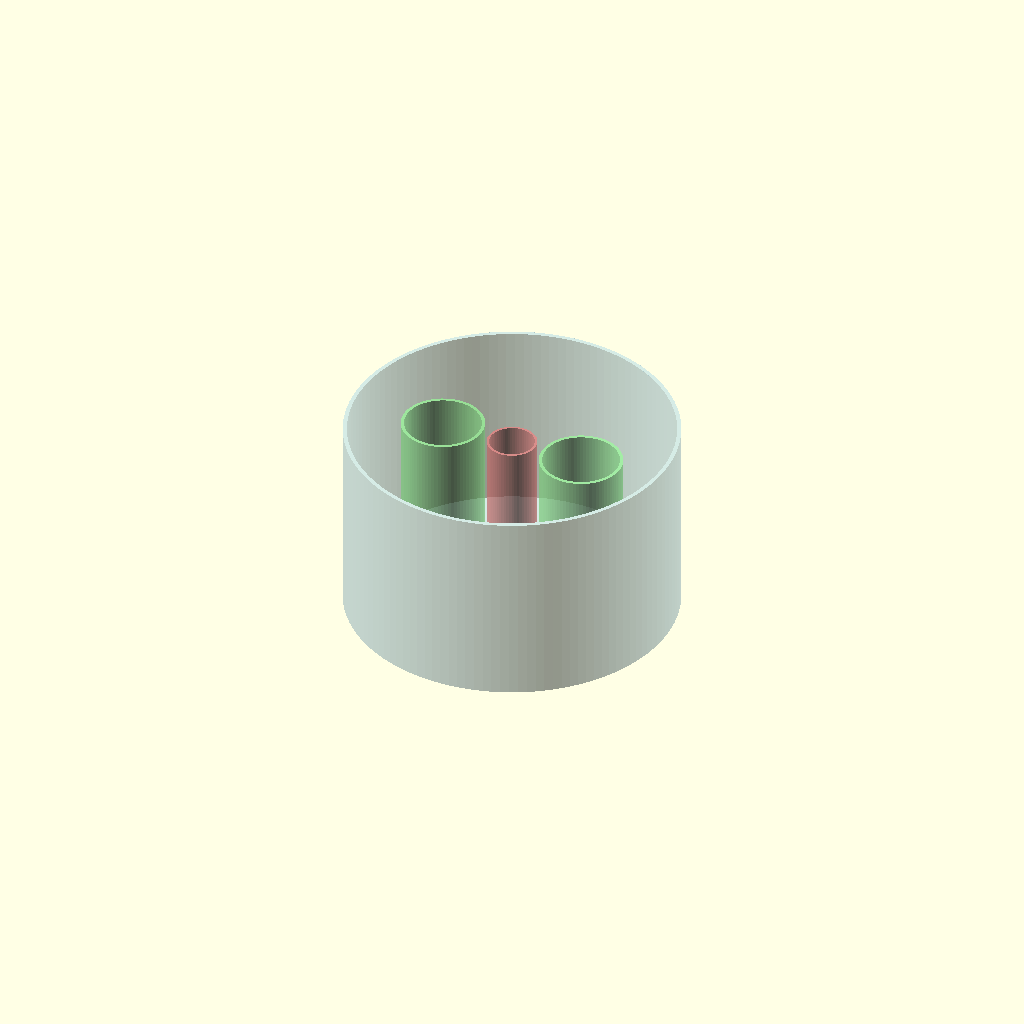
Cell 1: the model at its default parameters.
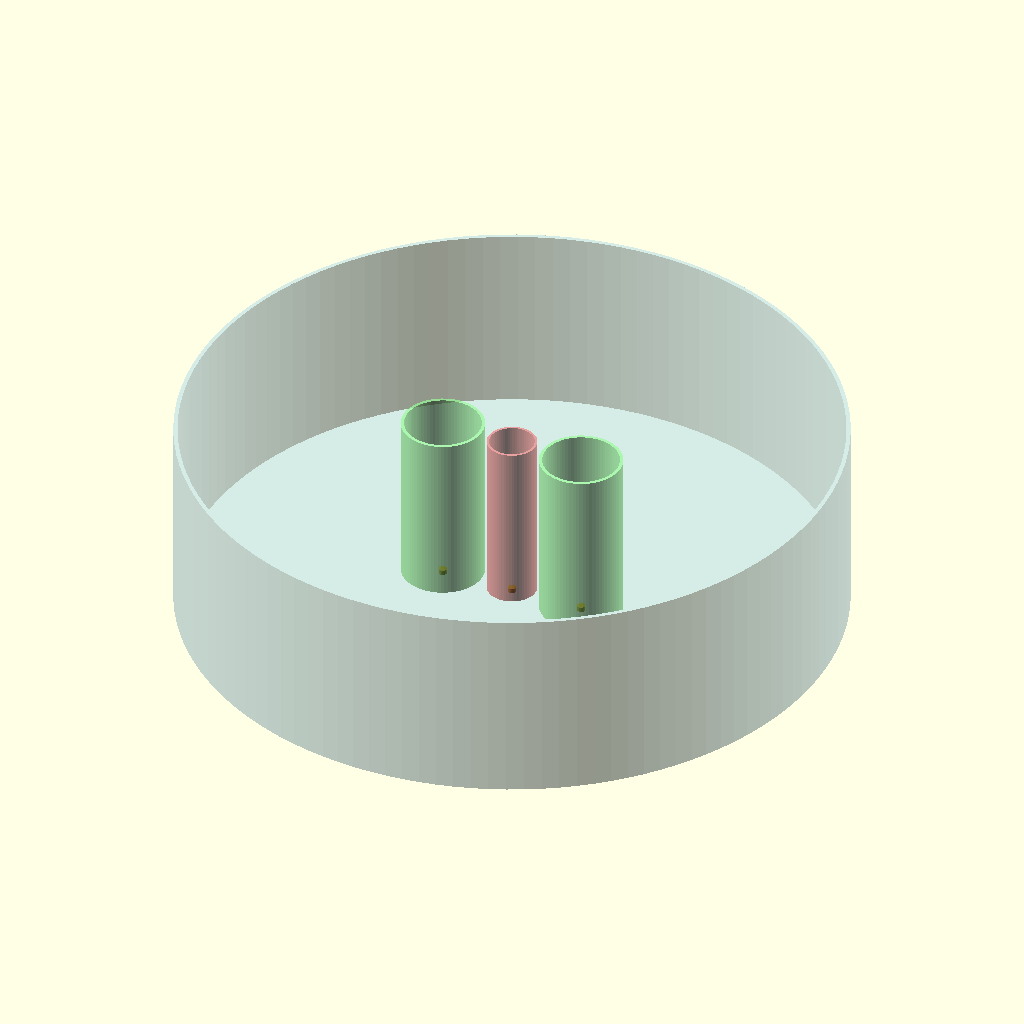
Cell 2 — outer_diameter set to 400, the other parameters unchanged.
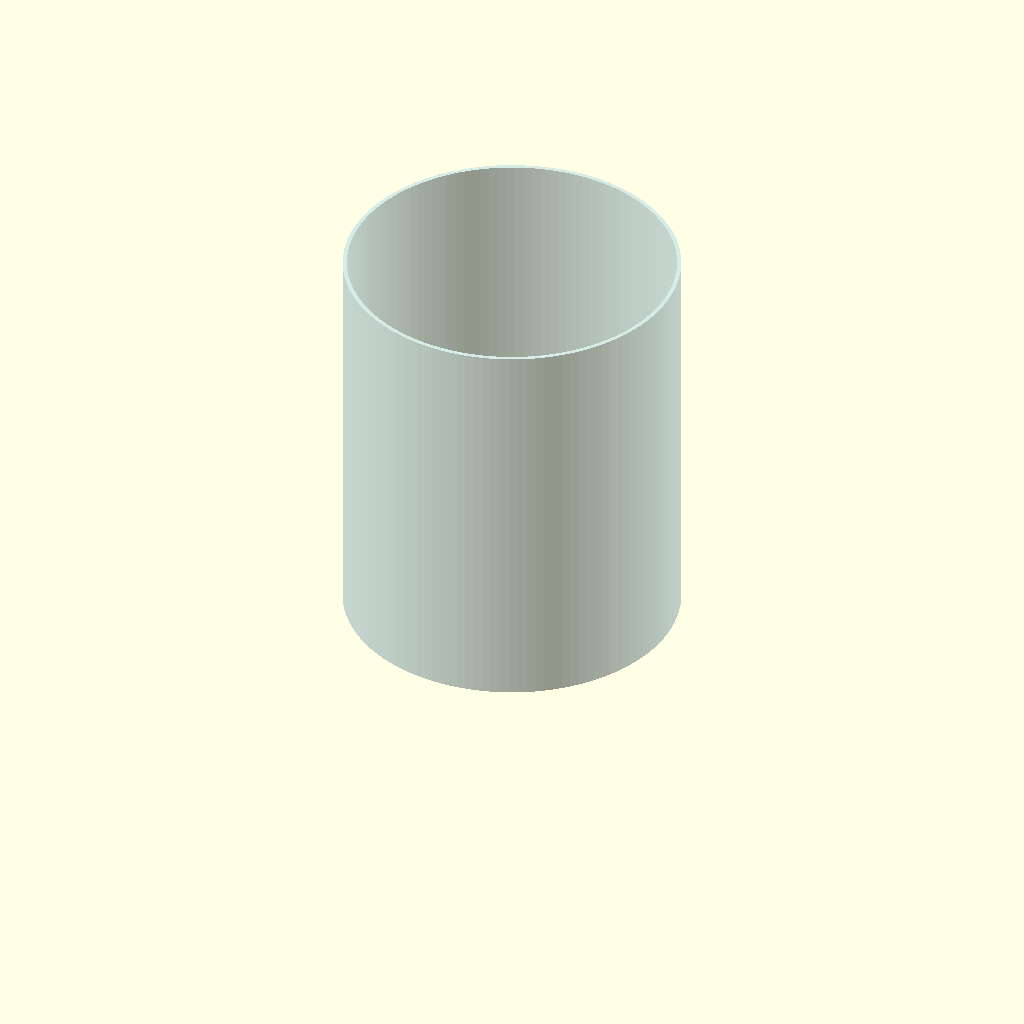
Cell 3: outer_height = 240 (everything else at default).
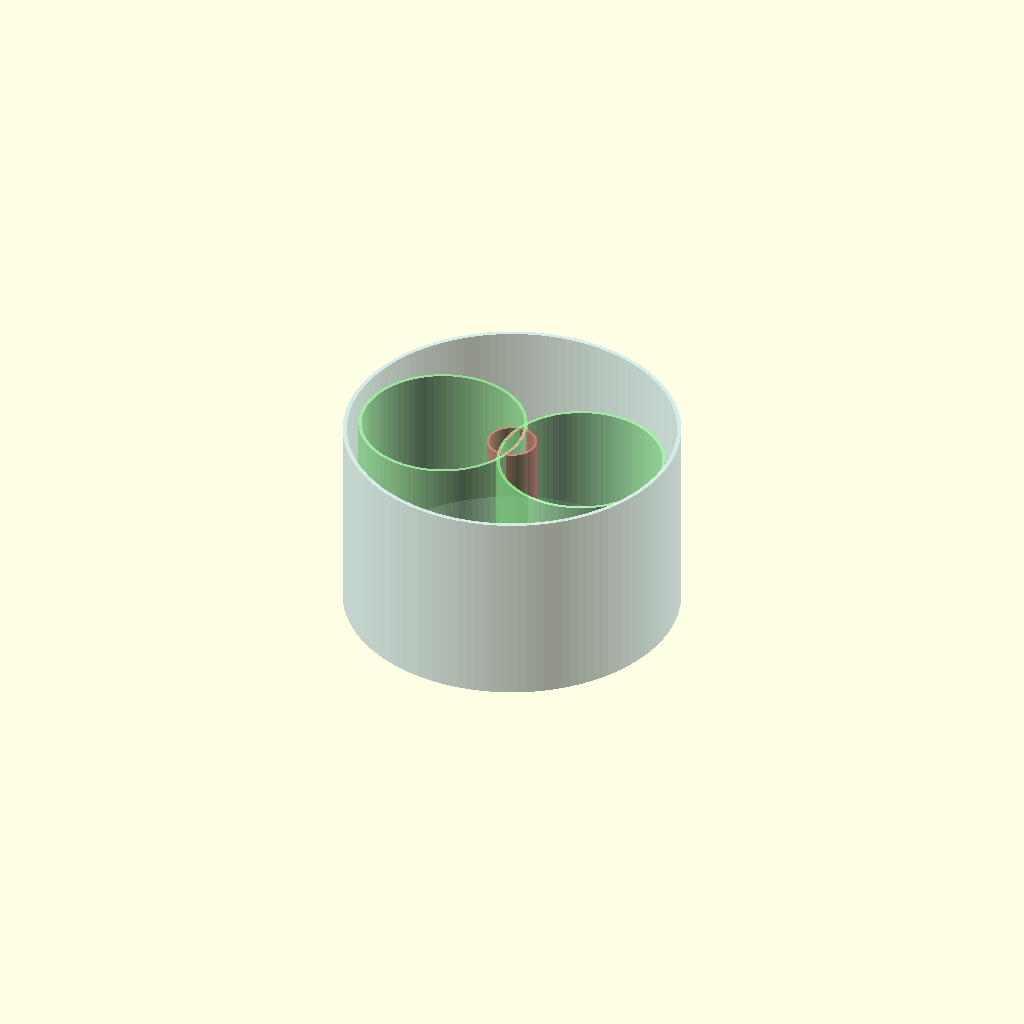
Cell 4: lung_diameter = 100 (everything else at default).
All cells are drawn from one camera (rotation 55°, 0°, 25°, orthographic, colour scheme Cornfield), so only the parameter changes between them.
Source of the model, 3d_models/phantom_container.scad:
/*
 * Phantom Container for Wi-Fi Tomography
 * =======================================
 * 3D-printed chest model with:
 *   - Outer cylindrical shell (chest cavity)
 *   - Left lung cylinder (hollow, air-filled)
 *   - Right lung cylinder (hollow, air-filled)
 *   - Heart cylinder (optional, center)
 *
 * HOW TO USE:
 *   1. Open in OpenSCAD (free: openscad.org)
 *   2. F5 to preview, F6 to render
 *   3. Export as STL
 *   4. Print EACH piece separately!
 *
 * Print settings: PETG (waterproof), 0.2mm layer, 100% infill walls,
 *                 4+ wall lines, NO top layers (open top)
 */

// === PARAMETERS ===
// Outer shell (chest cavity)
outer_diameter = 200;     // 20cm
outer_height = 120;       // 12cm
outer_wall = 2.5;         // Wall thickness for waterproofing
outer_bottom = 3;         // Bottom plate thickness

// Lung cylinders
lung_diameter = 50;       // 5cm each
lung_height = 105;        // 10.5cm (slightly shorter than outer)
lung_wall = 2;            // Wall thickness
lung_bottom = 2.5;        // Bottom plate thickness
lung_offset_x = 45;       // 4.5cm from center (each side)

// Heart cylinder (optional)
heart_diameter = 30;      // 3cm
heart_height = 105;       // Same as lungs
heart_wall = 1.5;         // Wall thickness
heart_bottom = 2;         // Bottom plate thickness

// Alignment pegs (to position lung cylinders correctly)
peg_diameter = 5;
peg_height = 3;

// Which piece to show/export (uncomment one at a time for export)
show_piece = "all";  // "outer", "lung_left", "lung_right", "heart", "all"

// === MODULES ===

// Outer Shell (chest cavity)
module outer_shell() {
    color("LightBlue", 0.5)
    difference() {
        // Outer cylinder
        cylinder(d=outer_diameter, h=outer_height, $fn=120);
        // Inner cavity (leave bottom solid)
        translate([0, 0, outer_bottom])
            cylinder(d=outer_diameter - 2*outer_wall, 
                    h=outer_height - outer_bottom + 1, $fn=120);
    }
    
    // Alignment pegs on bottom (to position lung cylinders)
    // Left lung peg
    translate([-lung_offset_x, 0, outer_bottom])
        cylinder(d=peg_diameter, h=peg_height, $fn=20);
    // Right lung peg
    translate([lung_offset_x, 0, outer_bottom])
        cylinder(d=peg_diameter, h=peg_height, $fn=20);
    // Heart peg
    translate([0, 0, outer_bottom])
        cylinder(d=peg_diameter, h=peg_height, $fn=20);
}

// Lung Cylinder (one lung)
module lung_cylinder() {
    color("PaleGreen", 0.7)
    difference() {
        // Outer wall
        cylinder(d=lung_diameter, h=lung_height, $fn=80);
        // Inner cavity (hollow)
        translate([0, 0, lung_bottom])
            cylinder(d=lung_diameter - 2*lung_wall, 
                    h=lung_height - lung_bottom + 1, $fn=80);
        // Alignment peg hole in bottom
        translate([0, 0, -0.1])
            cylinder(d=peg_diameter + 0.5, h=lung_bottom + 0.2, $fn=20);
    }
}

// Heart Cylinder
module heart_cylinder() {
    color("LightCoral", 0.7)
    difference() {
        cylinder(d=heart_diameter, h=heart_height, $fn=60);
        translate([0, 0, heart_bottom])
            cylinder(d=heart_diameter - 2*heart_wall, 
                    h=heart_height - heart_bottom + 1, $fn=60);
        // Alignment peg hole
        translate([0, 0, -0.1])
            cylinder(d=peg_diameter + 0.5, h=heart_bottom + 0.2, $fn=20);
    }
}

// === RENDER ===

if (show_piece == "outer" || show_piece == "all") {
    outer_shell();
}

if (show_piece == "lung_left" || show_piece == "all") {
    translate([-lung_offset_x, 0, outer_bottom + peg_height])
        lung_cylinder();
}

if (show_piece == "lung_right" || show_piece == "all") {
    translate([lung_offset_x, 0, outer_bottom + peg_height])
        lung_cylinder();
}

if (show_piece == "heart" || show_piece == "all") {
    translate([0, 0, outer_bottom + peg_height])
        heart_cylinder();
}

// === CROSS-SECTION VIEW (uncomment to see inside) ===
/*
difference() {
    union() {
        outer_shell();
        translate([-lung_offset_x, 0, outer_bottom + peg_height]) lung_cylinder();
        translate([lung_offset_x, 0, outer_bottom + peg_height]) lung_cylinder();
        translate([0, 0, outer_bottom + peg_height]) heart_cylinder();
    }
    // Cut away front half
    translate([-150, 0, -1]) cube([300, 150, 200]);
}
*/

// Debug info
echo(str("Outer shell: ", outer_diameter, "mm dia × ", outer_height, "mm tall"));
echo(str("Lung cylinders: ", lung_diameter, "mm dia × ", lung_height, "mm tall"));
echo(str("Heart: ", heart_diameter, "mm dia × ", heart_height, "mm tall"));
echo(str("Lung offset: ±", lung_offset_x, "mm from center"));
echo(str("Volume between walls ≈ ", 
    (PI*pow(outer_diameter/2-outer_wall,2)*outer_height - 
     2*PI*pow(lung_diameter/2,2)*lung_height - 
     PI*pow(heart_diameter/2,2)*heart_height) / 1000, " ml"));
Customizer parameters (derived from the source; name, type, default, range or options):
outer_diameter: number, default 200
outer_height: number, default 120
outer_wall: number, default 2.5
outer_bottom: number, default 3
lung_diameter: number, default 50
lung_height: number, default 105
lung_wall: number, default 2
lung_bottom: number, default 2.5
lung_offset_x: number, default 45
heart_diameter: number, default 30
heart_height: number, default 105
heart_wall: number, default 1.5
heart_bottom: number, default 2
peg_diameter: number, default 5
peg_height: number, default 3
show_piece: string, default "all"
